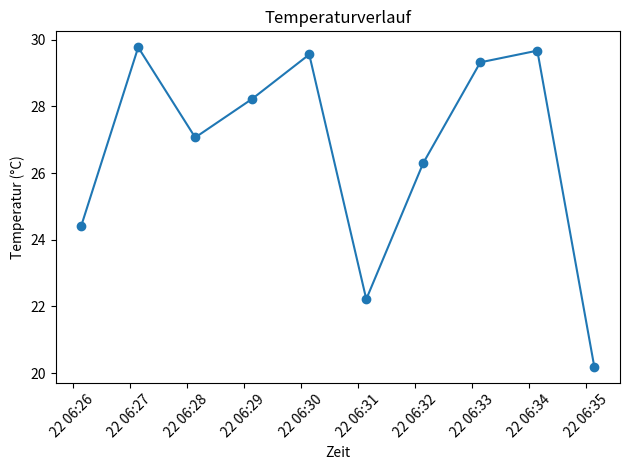

The matplotlib source for this figure:
import  random
import datetime
import os   
import matplotlib.pyplot as plt

def temperatur_werte_generieren():
    """Generiert eine Liste von Temperaturwerten."""
    temperatur_werte = []
    for _ in range(10):
        temperatur_werte.append(random.uniform(20.0, 30.0))
    return temperatur_werte
def zeit_werte_generieren():
    """Generiert eine Liste von Zeitwerten."""
    zeit_werte = []
    startzeit = datetime.datetime.now()
    for i in range(10):
        zeit_werte.append(startzeit + datetime.timedelta(minutes=i))
    return zeit_werte

def plot_temperatures(temperatur_werte, zeit_werte):
    """Plotet die Temperaturwerte gegen die Zeitwerte."""
    plt.plot(zeit_werte, temperatur_werte, marker='o')
    plt.xlabel('Zeit')
    plt.ylabel('Temperatur (°C)')
    plt.title('Temperaturverlauf')
    plt.xticks(rotation=45)
    plt.tight_layout()
    
    # Sicherstellen, dass der Ordner existiert
    os.makedirs('plots', exist_ok=True)
    
    # Speichern des Plots
    plt.savefig('plots/temperatur_plot.png')
    plt.show()  
if __name__ == "__main__":
    print("Starte Plot...")
    temperatur_werte = temperatur_werte_generieren()
    zeit_werte = zeit_werte_generieren()
    plot_temperatures(temperatur_werte, zeit_werte)
# End of file
# End of recent edits

